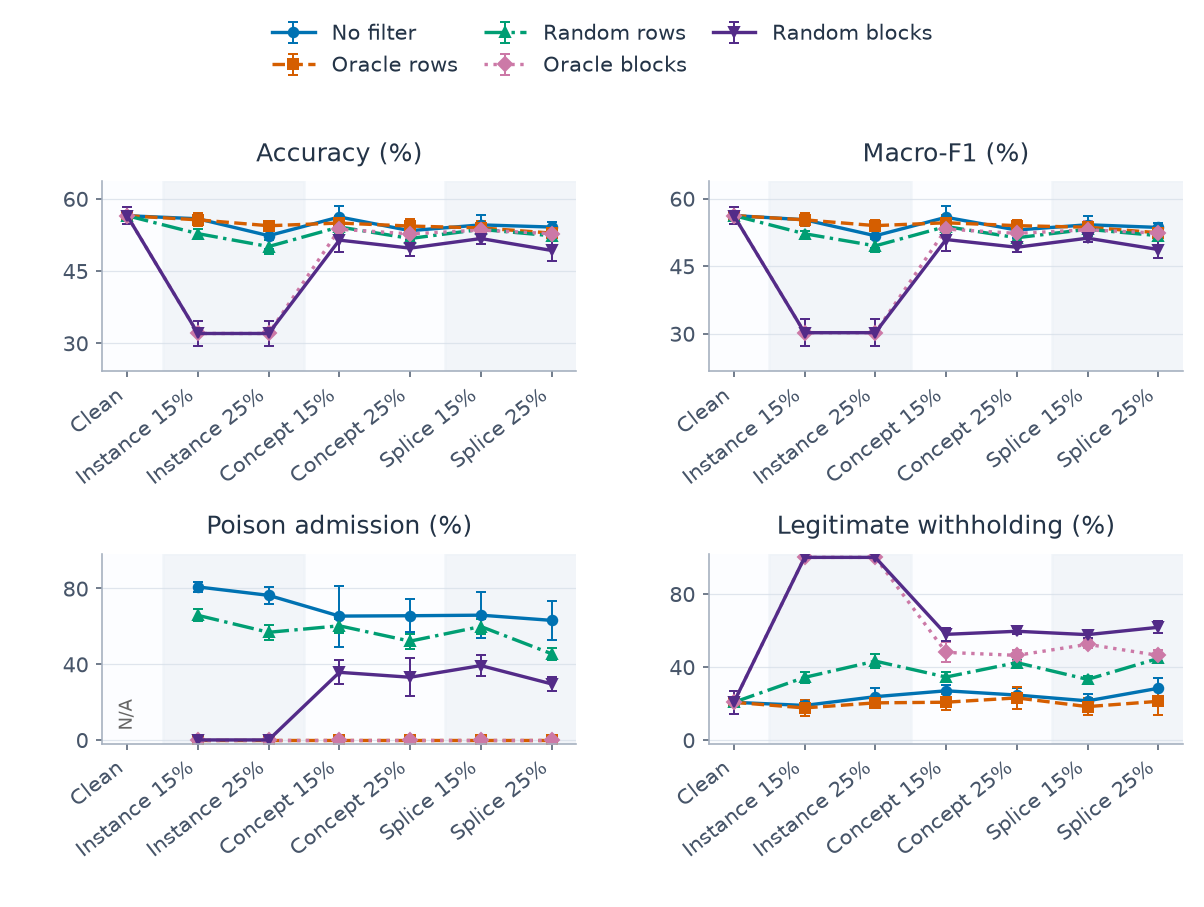

Data behind this chart, as committed beside it:
category, series, metric, mean, sd, runs, defined
0, none, clean_withhold_rate, 0.2068, 0.06158, 5, 5
0, none, host_accuracy, 0.5647, 0.01778, 5, 5
0, none, host_macro_f1, 0.5623, 0.0189, 5, 5
0, none, poison_admission_rate, , , 5, 0
0, oracle_blocks, clean_withhold_rate, 0.2068, 0.06158, 5, 5
0, oracle_blocks, host_accuracy, 0.5647, 0.01778, 5, 5
0, oracle_blocks, host_macro_f1, 0.5623, 0.0189, 5, 5
0, oracle_blocks, poison_admission_rate, , , 5, 0
0, oracle_rows, clean_withhold_rate, 0.2068, 0.06158, 5, 5
0, oracle_rows, host_accuracy, 0.5647, 0.01778, 5, 5
0, oracle_rows, host_macro_f1, 0.5623, 0.0189, 5, 5
0, oracle_rows, poison_admission_rate, , , 5, 0
0, random_blocks, clean_withhold_rate, 0.2068, 0.06158, 5, 5
0, random_blocks, host_accuracy, 0.5647, 0.01778, 5, 5
0, random_blocks, host_macro_f1, 0.5623, 0.0189, 5, 5
0, random_blocks, poison_admission_rate, , , 5, 0
0, random_rows, clean_withhold_rate, 0.2068, 0.06158, 5, 5
0, random_rows, host_accuracy, 0.5647, 0.01778, 5, 5
0, random_rows, host_macro_f1, 0.5623, 0.0189, 5, 5
0, random_rows, poison_admission_rate, , , 5, 0
1, none, clean_withhold_rate, 0.1895, 0.02517, 5, 5
1, none, host_accuracy, 0.5584, 0.0101, 5, 5
1, none, host_macro_f1, 0.553, 0.0103, 5, 5
1, none, poison_admission_rate, 0.8082, 0.02526, 5, 5
1, oracle_blocks, clean_withhold_rate, 1.0, 0.0, 5, 5
1, oracle_blocks, host_accuracy, 0.3201, 0.02636, 5, 5
1, oracle_blocks, host_macro_f1, 0.3021, 0.03, 5, 5
1, oracle_blocks, poison_admission_rate, 0.0, 0.0, 5, 5
1, oracle_rows, clean_withhold_rate, 0.1761, 0.04369, 5, 5
1, oracle_rows, host_accuracy, 0.5562, 0.01379, 5, 5
1, oracle_rows, host_macro_f1, 0.5528, 0.01461, 5, 5
1, oracle_rows, poison_admission_rate, 0.0, 0.0, 5, 5
1, random_blocks, clean_withhold_rate, 1.0, 0.0, 5, 5
1, random_blocks, host_accuracy, 0.3201, 0.02636, 5, 5
1, random_blocks, host_macro_f1, 0.3021, 0.03, 5, 5
1, random_blocks, poison_admission_rate, 0.0, 0.0, 5, 5
1, random_rows, clean_withhold_rate, 0.343, 0.03144, 5, 5
1, random_rows, host_accuracy, 0.5275, 0.008812, 5, 5
1, random_rows, host_macro_f1, 0.522, 0.007019, 5, 5
1, random_rows, poison_admission_rate, 0.6582, 0.03204, 5, 5
2, none, clean_withhold_rate, 0.2376, 0.04709, 5, 5
2, none, host_accuracy, 0.5233, 0.02865, 5, 5
2, none, host_macro_f1, 0.5174, 0.02729, 5, 5
2, none, poison_admission_rate, 0.7636, 0.04472, 5, 5
2, oracle_blocks, clean_withhold_rate, 1.0, 0.0, 5, 5
2, oracle_blocks, host_accuracy, 0.3201, 0.02636, 5, 5
2, oracle_blocks, host_macro_f1, 0.3021, 0.03, 5, 5
2, oracle_blocks, poison_admission_rate, 0.0, 0.0, 5, 5
2, oracle_rows, clean_withhold_rate, 0.2037, 0.01183, 5, 5
2, oracle_rows, host_accuracy, 0.5439, 0.01034, 5, 5
2, oracle_rows, host_macro_f1, 0.5399, 0.01201, 5, 5
2, oracle_rows, poison_admission_rate, 0.0, 0.0, 5, 5
2, random_blocks, clean_withhold_rate, 1.0, 0.0, 5, 5
2, random_blocks, host_accuracy, 0.3201, 0.02636, 5, 5
2, random_blocks, host_macro_f1, 0.3021, 0.03, 5, 5
2, random_blocks, poison_admission_rate, 0.0, 0.0, 5, 5
2, random_rows, clean_withhold_rate, 0.4322, 0.04016, 5, 5
2, random_rows, host_accuracy, 0.5007, 0.01451, 5, 5
2, random_rows, host_macro_f1, 0.495, 0.01474, 5, 5
2, random_rows, poison_admission_rate, 0.5685, 0.03879, 5, 5
... 80 more rows
